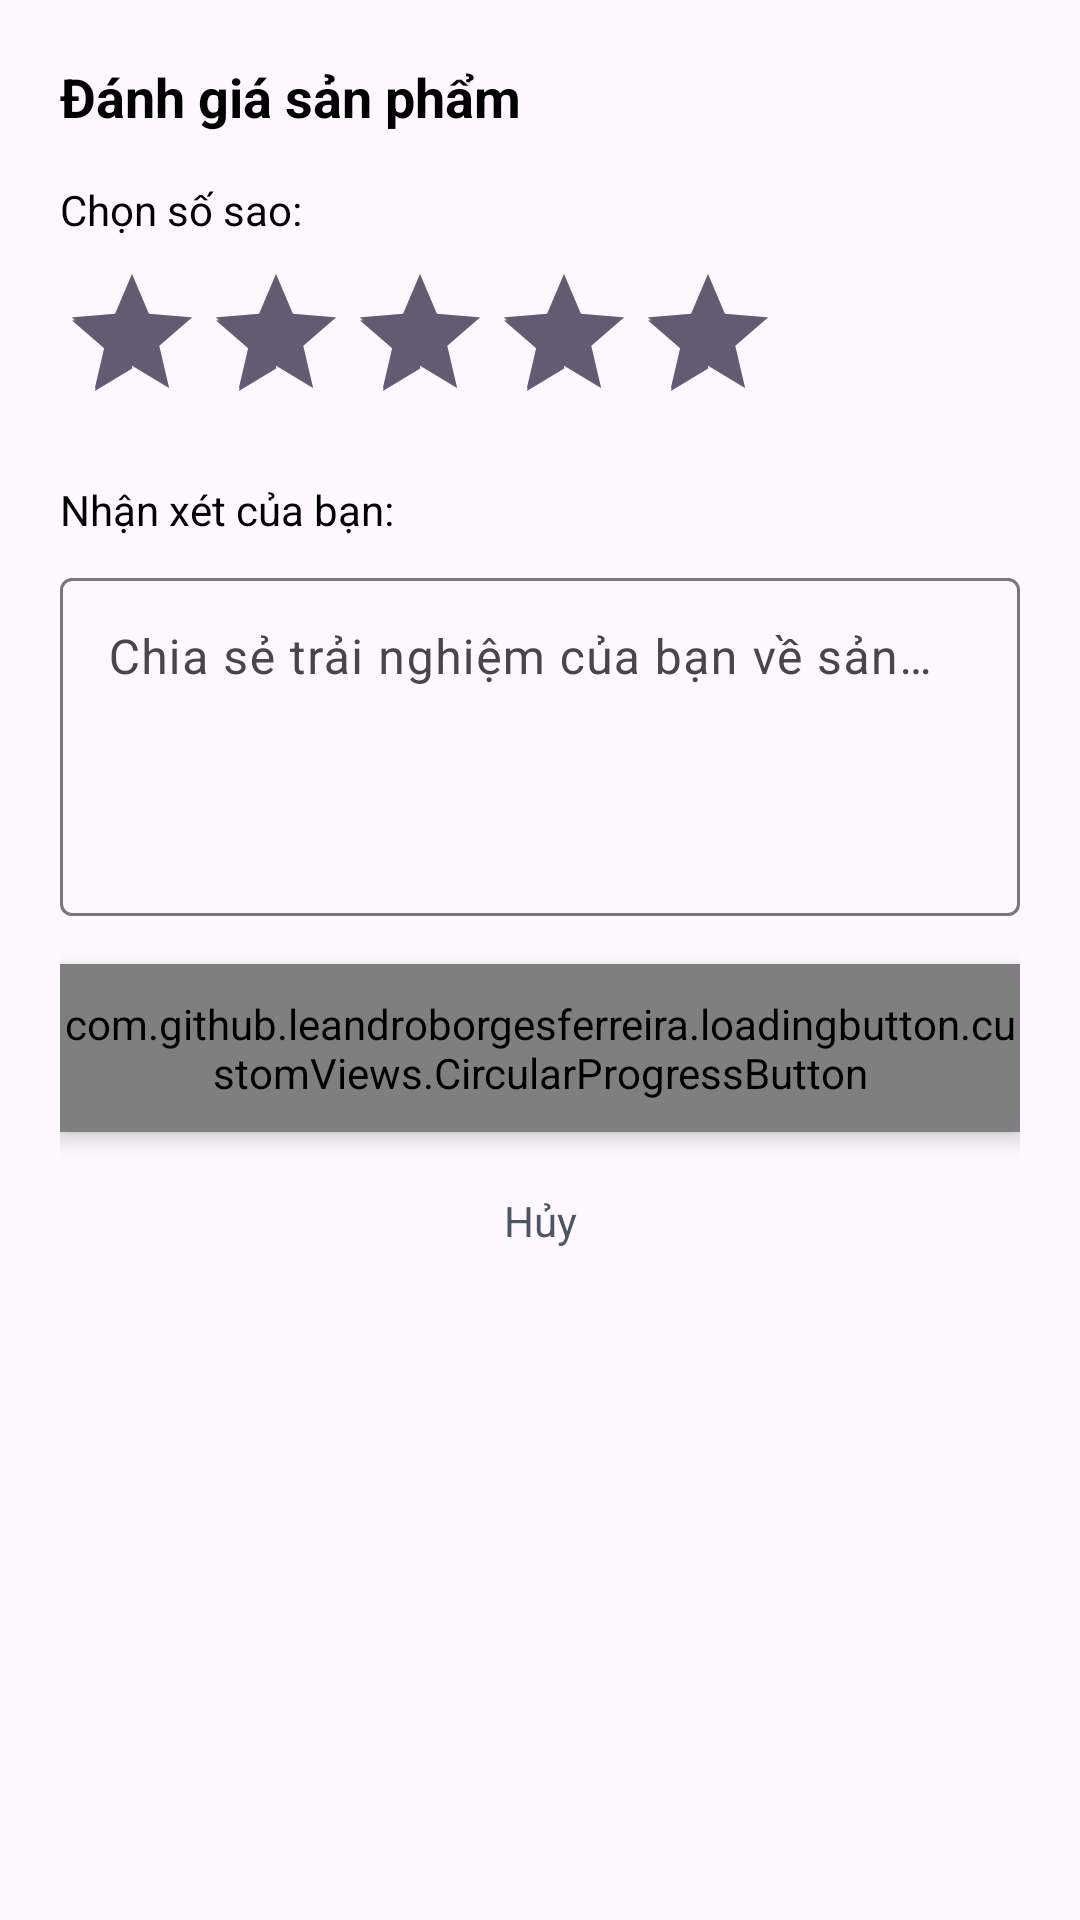

Layout XML and referenced resources for this Android screen:
<!-- AndroidManifest.xml: application theme Theme.FurnitureCloudy -->
<!-- res/layout/dialog_add_review.xml -->
<?xml version="1.0" encoding="utf-8"?>
<androidx.constraintlayout.widget.ConstraintLayout xmlns:android="http://schemas.android.com/apk/res/android"
    xmlns:app="http://schemas.android.com/apk/res-auto"
    android:layout_width="match_parent"
    android:layout_height="wrap_content"
    android:padding="20dp">

    <TextView
        android:id="@+id/tvDialogTitle"
        android:layout_width="wrap_content"
        android:layout_height="wrap_content"
        android:text="Đánh giá sản phẩm"
        android:textColor="@color/black"
        android:textSize="18sp"
        android:textStyle="bold"
        app:layout_constraintStart_toStartOf="parent"
        app:layout_constraintTop_toTopOf="parent" />

    <TextView
        android:id="@+id/tvRatingLabel"
        android:layout_width="wrap_content"
        android:layout_height="wrap_content"
        android:layout_marginTop="16dp"
        android:text="Chọn số sao:"
        android:textColor="@color/black"
        android:textSize="14sp"
        app:layout_constraintStart_toStartOf="parent"
        app:layout_constraintTop_toBottomOf="@+id/tvDialogTitle" />

    <RatingBar
        android:id="@+id/ratingBarDialog"
        android:layout_width="wrap_content"
        android:layout_height="wrap_content"
        android:layout_marginTop="8dp"
        android:numStars="5"
        android:rating="5"
        android:stepSize="1"
        app:layout_constraintStart_toStartOf="parent"
        app:layout_constraintTop_toBottomOf="@+id/tvRatingLabel" />

    <TextView
        android:id="@+id/tvCommentLabel"
        android:layout_width="wrap_content"
        android:layout_height="wrap_content"
        android:layout_marginTop="16dp"
        android:text="Nhận xét của bạn:"
        android:textColor="@color/black"
        android:textSize="14sp"
        app:layout_constraintStart_toStartOf="parent"
        app:layout_constraintTop_toBottomOf="@+id/ratingBarDialog" />

    <com.google.android.material.textfield.TextInputLayout
        android:id="@+id/textInputLayoutComment"
        android:layout_width="0dp"
        android:layout_height="wrap_content"
        android:layout_marginTop="8dp"
        app:layout_constraintEnd_toEndOf="parent"
        app:layout_constraintStart_toStartOf="parent"
        app:layout_constraintTop_toBottomOf="@+id/tvCommentLabel">

        <com.google.android.material.textfield.TextInputEditText
            android:id="@+id/edtReviewComment"
            android:layout_width="match_parent"
            android:layout_height="wrap_content"
            android:gravity="top|start"
            android:hint="Chia sẻ trải nghiệm của bạn về sản phẩm này..."
            android:inputType="textMultiLine"
            android:lines="4"
            android:maxLines="6"
            android:minLines="4" />
    </com.google.android.material.textfield.TextInputLayout>

    <com.github.leandroborgesferreira.loadingbutton.customViews.CircularProgressButton
        android:id="@+id/btnSubmitReview"
        style="@style/blueButtonStyle"
        android:layout_width="0dp"
        android:layout_height="@dimen/smallButtonHeight"
        android:layout_marginTop="16dp"
        android:text="Gửi đánh giá"
        app:layout_constraintEnd_toEndOf="parent"
        app:layout_constraintStart_toStartOf="parent"
        app:layout_constraintTop_toBottomOf="@+id/textInputLayoutComment"
        app:spinning_bar_color="@color/white" />

    <TextView
        android:id="@+id/tvCancelReview"
        android:layout_width="wrap_content"
        android:layout_height="wrap_content"
        android:layout_marginTop="12dp"
        android:padding="8dp"
        android:text="Hủy"
        android:textColor="@color/g_gray700"
        android:textSize="14sp"
        app:layout_constraintEnd_toEndOf="parent"
        app:layout_constraintStart_toStartOf="parent"
        app:layout_constraintTop_toBottomOf="@+id/btnSubmitReview" />

</androidx.constraintlayout.widget.ConstraintLayout>
<!-- resources referenced by this layout -->
<resources>
  <color name="black">#FF000000</color>
  <color name="g_gray700">#4B5563</color>
  <color name="white">#FFFFFFFF</color>
  <dimen name="smallButtonHeight">56dp</dimen>
  <style name="blueButtonStyle">
          <item name="android:background">@drawable/blue_background</item>
          <item name="android:fontFamily">@font/poppins_light</item>
          <item name="android:textColor">@color/white</item>
          <item name="android:textSize">@dimen/text_body_large</item>
          <item name="android:textStyle">bold</item>
          <item name="android:textAllCaps">false</item>
          <item name="android:elevation">@dimen/elevation_md</item>
          <item name="android:stateListAnimator">@null</item>
      </style>
  <style name="Theme.FurnitureCloudy" parent="Base.Theme.FurnitureCloudy" />
  <!-- drawable blue_background (drawable) -->
  <?xml version="1.0" encoding="utf-8"?>
  <shape android:shape="rectangle" xmlns:android="http://schemas.android.com/apk/res/android">
      <solid android:color="@color/primary_blue"/>
      <corners android:radius="@dimen/radius_md"/>
  </shape>
  <dimen name="text_body_large">16sp</dimen>
  <dimen name="elevation_md">4dp</dimen>
  <style name="Base.Theme.FurnitureCloudy" parent="Theme.Material3.DayNight.NoActionBar">
          
          
      </style>
  <color name="primary_blue">#2563EB</color>
  <dimen name="radius_md">12dp</dimen>
</resources>
